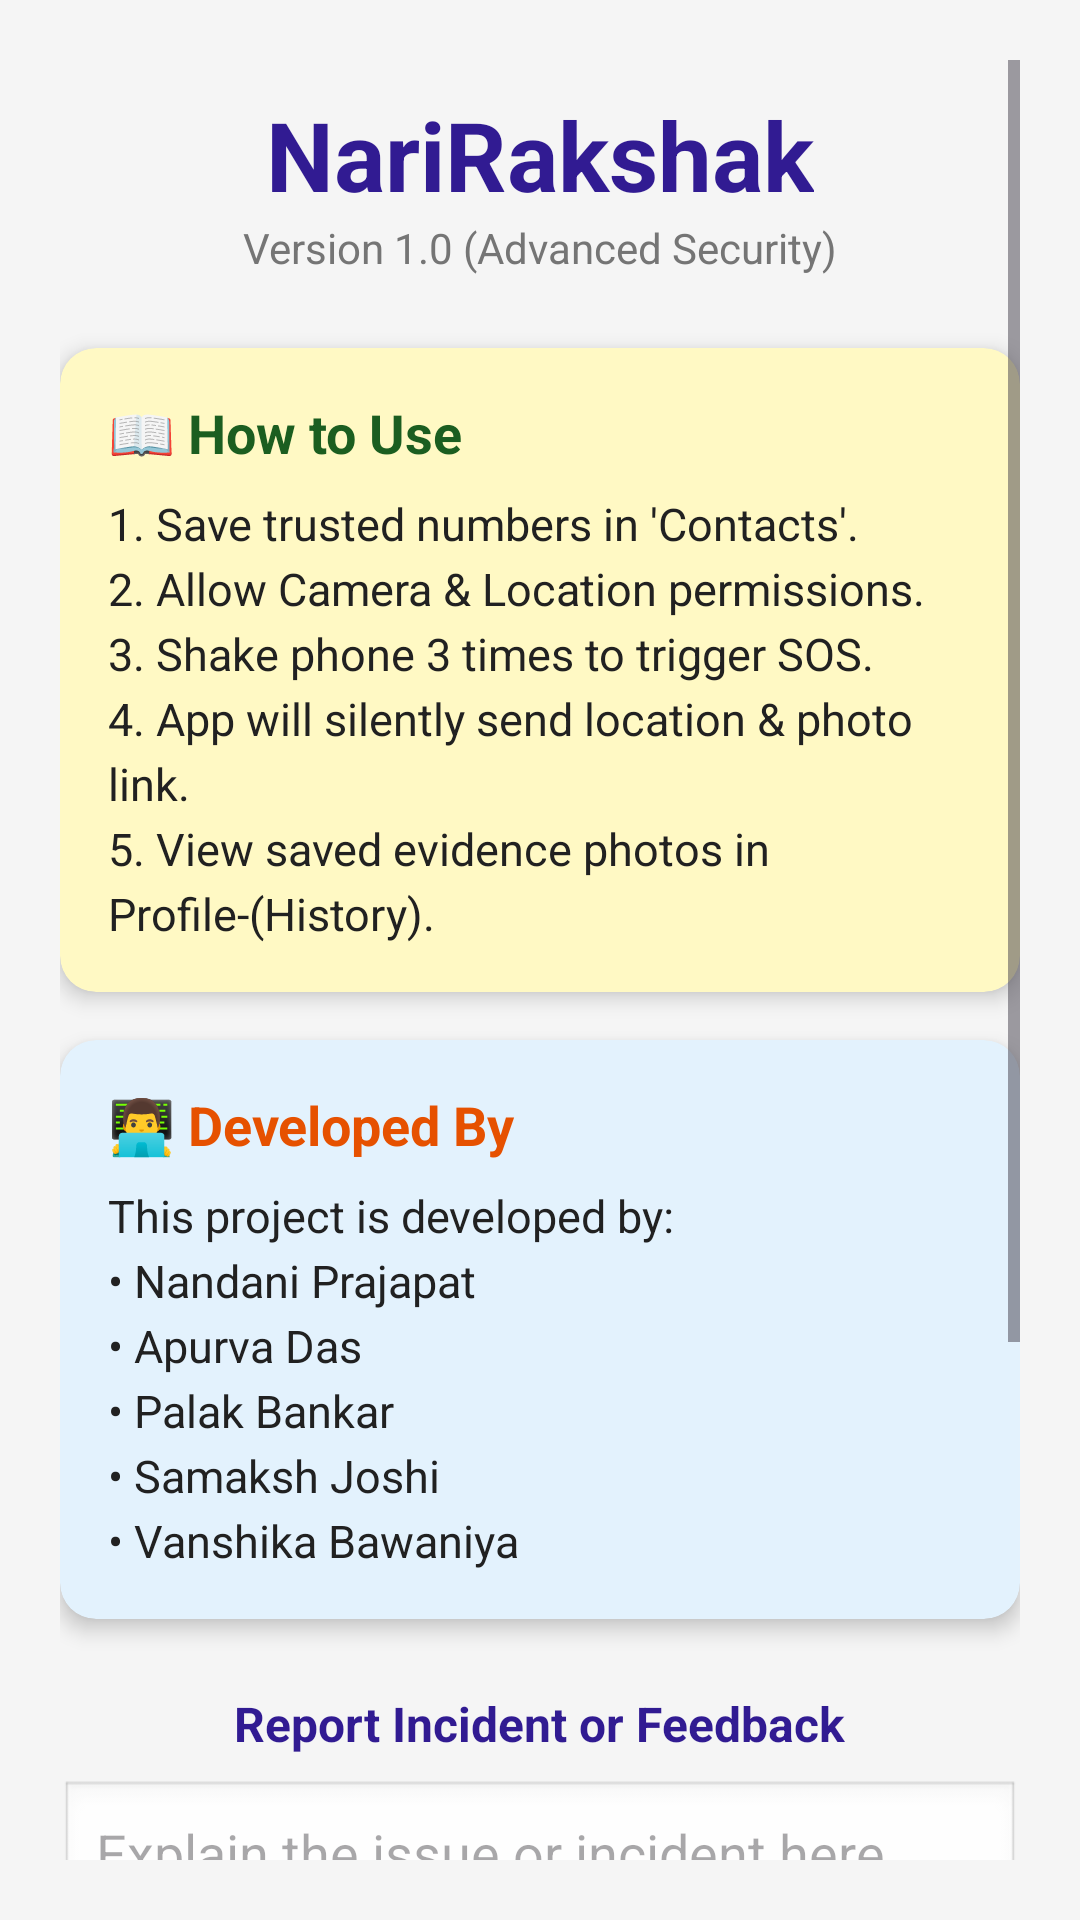

Write the Android layout XML for this screen, with the resource values it uses.
<!-- AndroidManifest.xml: application theme Theme.NariRakshak -->
<!-- res/layout/activity_about_us.xml -->
<?xml version="1.0" encoding="utf-8"?>
<ScrollView xmlns:android="http://schemas.android.com/apk/res/android"
    xmlns:app="http://schemas.android.com/apk/res-auto"
    android:layout_width="match_parent"
    android:layout_height="match_parent"
    android:background="#F5F5F5"
    android:padding="20dp">

    <LinearLayout
        android:layout_width="match_parent"
        android:layout_height="wrap_content"
        android:orientation="vertical"
        android:gravity="center_horizontal">

        <TextView
            android:layout_width="wrap_content"
            android:layout_height="wrap_content"
            android:text="@string/app_name"
            android:textColor="#311B92"
            android:textSize="32sp"
            android:textStyle="bold"
            android:layout_marginTop="10dp"/>

        <TextView
            android:layout_width="wrap_content"
            android:layout_height="wrap_content"
            android:text="@string/about_version"
            android:textColor="#757575"
            android:textSize="14sp"
            android:layout_marginBottom="24dp"/>

        
        <androidx.cardview.widget.CardView
            android:layout_width="match_parent"
            android:layout_height="wrap_content"
            app:cardCornerRadius="12dp"
            app:cardElevation="4dp"
            app:cardBackgroundColor="#FFF9C4"
            android:layout_marginBottom="16dp">

            <LinearLayout
                android:layout_width="match_parent"
                android:layout_height="wrap_content"
                android:orientation="vertical"
                android:padding="16dp">

                <TextView
                    android:layout_width="wrap_content"
                    android:layout_height="wrap_content"
                    android:text="@string/about_how_to_use_title"
                    android:textColor="#1B5E20"
                    android:textSize="18sp"
                    android:textStyle="bold"
                    android:layout_marginBottom="8dp"/>

                <TextView
                    android:layout_width="match_parent"
                    android:layout_height="wrap_content"
                    android:text="@string/about_how_to_use_desc"
                    android:textColor="#212121"
                    android:textSize="15sp"
                    android:lineSpacingExtra="4dp"/>
            </LinearLayout>
        </androidx.cardview.widget.CardView>

        
        <androidx.cardview.widget.CardView
            android:layout_width="match_parent"
            android:layout_height="wrap_content"
            app:cardCornerRadius="12dp"
            app:cardElevation="4dp"
            app:cardBackgroundColor="#E3F2FD"
            android:layout_marginBottom="24dp">

            <LinearLayout
                android:layout_width="match_parent"
                android:layout_height="wrap_content"
                android:orientation="vertical"
                android:padding="16dp">

                <TextView
                    android:layout_width="wrap_content"
                    android:layout_height="wrap_content"
                    android:text="@string/about_developed_by_title"
                    android:textColor="#E65100"
                    android:textSize="18sp"
                    android:textStyle="bold"
                    android:layout_marginBottom="8dp"/>

                <TextView
                    android:layout_width="match_parent"
                    android:layout_height="wrap_content"
                    android:text="@string/about_developed_by_desc"
                    android:textColor="#212121"
                    android:textSize="15sp"
                    android:lineSpacingExtra="4dp"/>
            </LinearLayout>
        </androidx.cardview.widget.CardView>

        
        <TextView
            android:layout_width="wrap_content"
            android:layout_height="wrap_content"
            android:text="@string/about_feedback_title"
            android:textColor="#311B92"
            android:textStyle="bold"
            android:textSize="16sp"
            android:layout_marginBottom="8dp"/>

        <EditText
            android:id="@+id/etFeedbackMessage"
            android:layout_width="match_parent"
            android:layout_height="120dp"
            android:background="@android:drawable/edit_text"
            android:hint="@string/about_feedback_hint"
            android:gravity="top|start"
            android:padding="12dp"
            android:textColor="#000000"
            android:layout_marginBottom="16dp"/>

        <RatingBar
            android:id="@+id/ratingBar"
            android:layout_width="wrap_content"
            android:layout_height="wrap_content"
            android:numStars="5"
            android:stepSize="1"
            android:progressTint="#FFD600"
            android:layout_marginBottom="16dp"/>

        <Button
            android:id="@+id/btnFeedback"
            android:layout_width="match_parent"
            android:layout_height="56dp"
            android:text="@string/about_btn_submit"
            android:textAllCaps="false"
            android:backgroundTint="#311B92"
            android:textColor="#FFFFFF"
            android:layout_marginBottom="40dp"/>

    </LinearLayout>
</ScrollView>
<!-- resources referenced by this layout -->
<resources>
  <string name="about_btn_submit">Submit Report</string>
  <string name="about_developed_by_desc">This project is developed by:\n• Nandani Prajapat\n• Apurva Das\n• Palak Bankar\n• Samaksh Joshi\n• Vanshika Bawaniya</string>
  <string name="about_developed_by_title">👨‍💻 Developed By</string>
  <string name="about_feedback_hint">Explain the issue or incident here…</string>
  <string name="about_feedback_title">Report Incident or Feedback</string>
  <string name="about_how_to_use_desc">1. Save trusted numbers in \'Contacts\'.\n2. Allow Camera &amp; Location permissions.\n3. Shake phone 3 times to trigger SOS.\n4. App will silently send location &amp; photo link.\n5. View saved evidence photos in Profile-(History).</string>
  <string name="about_how_to_use_title">📖 How to Use</string>
  <string name="about_version">Version 1.0 (Advanced Security)</string>
  <string name="app_name">NariRakshak</string>
  <style name="Theme.NariRakshak" parent="Base.Theme.NariRakshak" />
  <style name="Base.Theme.NariRakshak" parent="Theme.Material3.DayNight.NoActionBar">
          
          
  
          
          <item name="android:windowContentTransitions">true</item>
      </style>
</resources>
